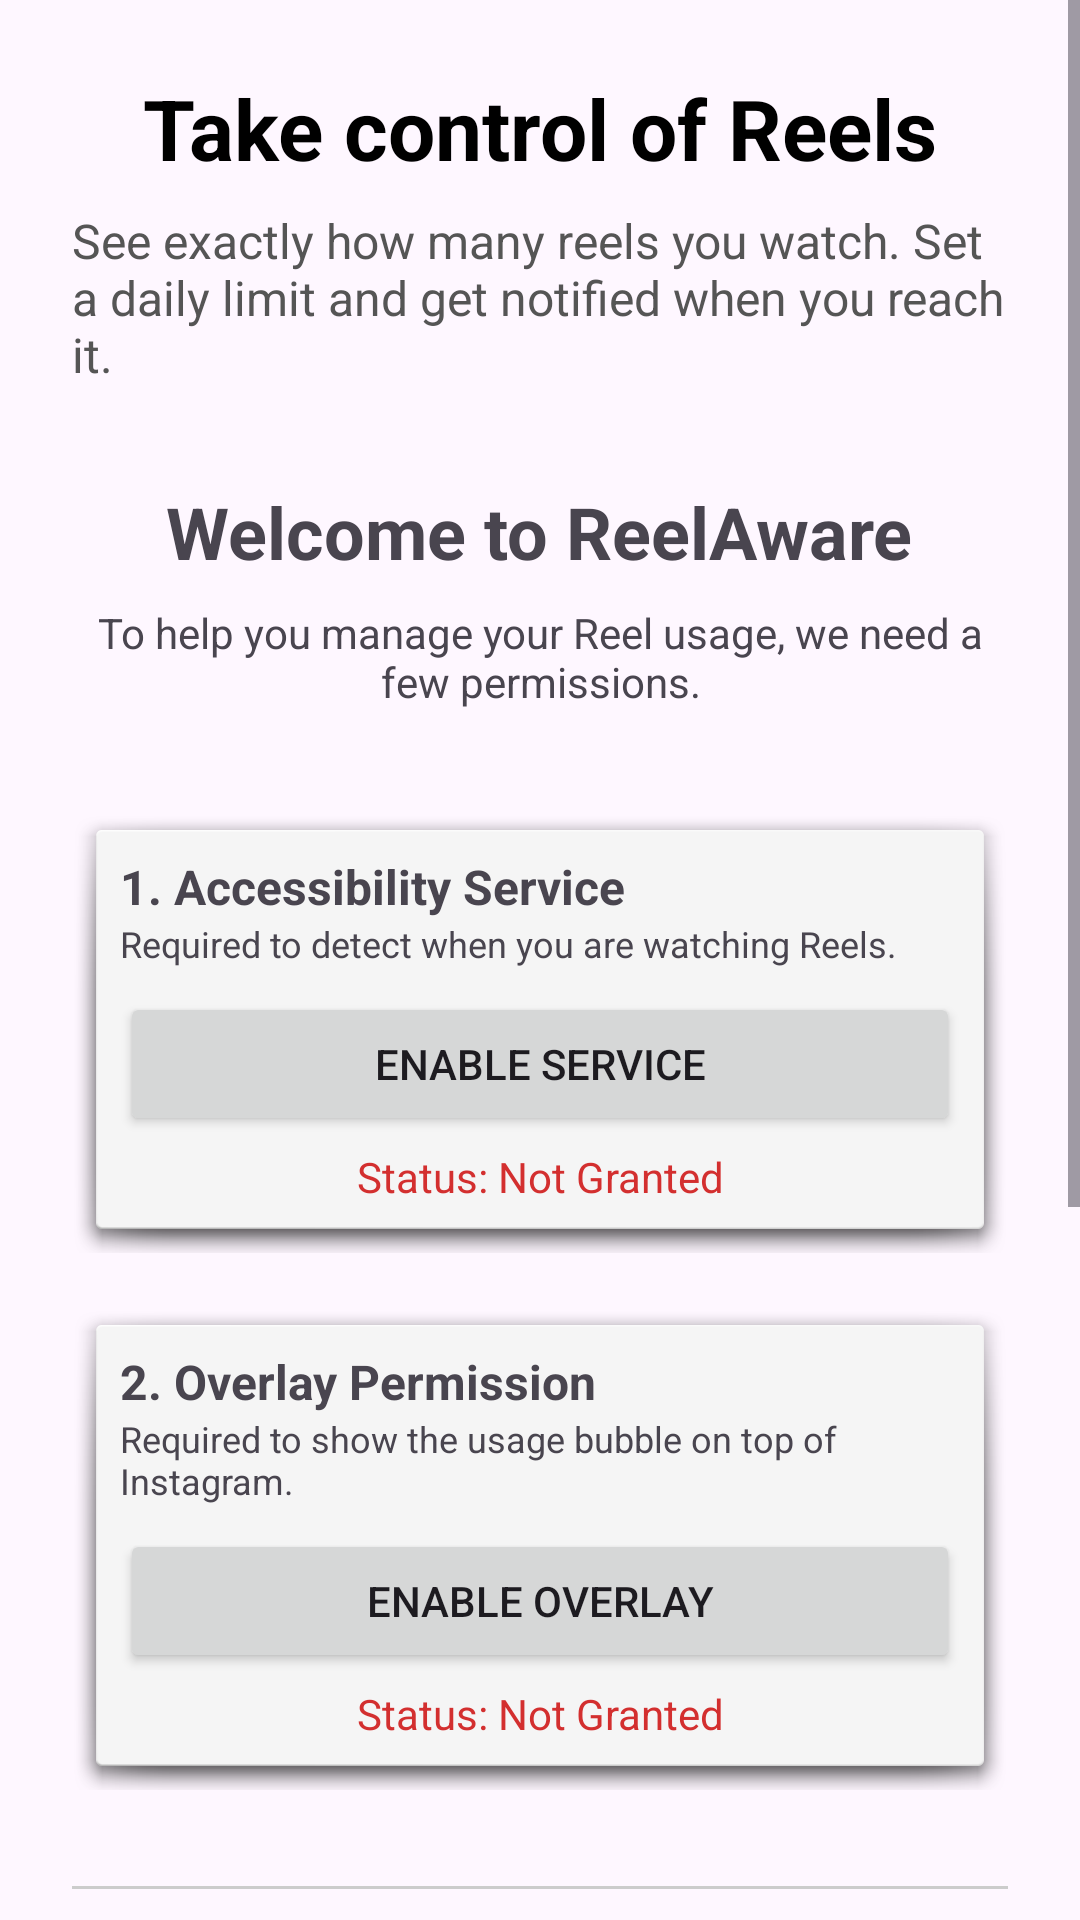

Reconstruct the res/layout file that produces this screen, plus the resources it refers to.
<!-- AndroidManifest.xml: application theme Theme.ReelAware -->
<!-- res/layout/activity_main.xml -->
<?xml version="1.0" encoding="utf-8"?>
<ScrollView xmlns:android="http://schemas.android.com/apk/res/android"
    xmlns:tools="http://schemas.android.com/tools"
    android:layout_width="match_parent"
    android:layout_height="match_parent"
    android:fillViewport="true">

    <LinearLayout
        android:layout_width="match_parent"
        android:layout_height="wrap_content"
        android:orientation="vertical"
        android:padding="24dp"
        android:gravity="center_horizontal"
        tools:context=".MainActivity">

        <TextView
            android:layout_width="wrap_content"
            android:layout_height="wrap_content"
            android:text="Take control of Reels"
            android:textSize="28sp"
            android:textStyle="bold"
            android:textColor="#000000"
            android:layout_marginBottom="8dp"/>

        <TextView
            android:layout_width="wrap_content"
            android:layout_height="wrap_content"
            android:text="See exactly how many reels you watch. Set a daily limit and get notified when you reach it."
            android:textSize="16sp"
            android:textColor="#555555"
            android:layout_marginBottom="32dp"/>

        <TextView
            android:layout_width="wrap_content"
            android:layout_height="wrap_content"
            android:text="Welcome to ReelAware"
            android:textSize="24sp"
            android:textStyle="bold"
            android:layout_marginBottom="8dp"/>

        <TextView
            android:layout_width="wrap_content"
            android:layout_height="wrap_content"
            android:text="To help you manage your Reel usage, we need a few permissions."
            android:textSize="14sp"
            android:gravity="center"
            android:layout_marginBottom="32dp"/>

        
        <LinearLayout
            android:layout_width="match_parent"
            android:layout_height="wrap_content"
            android:orientation="vertical"
            android:background="@android:drawable/dialog_holo_light_frame"
            android:padding="16dp"
            android:layout_marginBottom="16dp">

            <TextView
                android:layout_width="wrap_content"
                android:layout_height="wrap_content"
                android:text="1. Accessibility Service"
                android:textStyle="bold"
                android:textSize="16sp"/>
            
            <TextView
                android:layout_width="wrap_content"
                android:layout_height="wrap_content"
                android:text="Required to detect when you are watching Reels."
                android:textSize="12sp"
                android:layout_marginBottom="8dp"/>

            <Button
                android:id="@+id/btnOpenSettings"
                android:layout_width="match_parent"
                android:layout_height="wrap_content"
                android:text="Enable Service"/>
                
            <TextView
                android:id="@+id/tvAccessibilityStatus"
                android:layout_width="match_parent"
                android:layout_height="wrap_content"
                android:text="Status: Not Granted"
                android:textColor="#D32F2F"
                android:gravity="center"
                android:layout_marginTop="4dp"/>
        </LinearLayout>

        
        <LinearLayout
            android:layout_width="match_parent"
            android:layout_height="wrap_content"
            android:orientation="vertical"
            android:background="@android:drawable/dialog_holo_light_frame"
            android:padding="16dp"
            android:layout_marginBottom="32dp">

            <TextView
                android:layout_width="wrap_content"
                android:layout_height="wrap_content"
                android:text="2. Overlay Permission"
                android:textStyle="bold"
                android:textSize="16sp"/>

            <TextView
                android:layout_width="wrap_content"
                android:layout_height="wrap_content"
                android:text="Required to show the usage bubble on top of Instagram."
                android:textSize="12sp"
                android:layout_marginBottom="8dp"/>

            <Button
                android:id="@+id/btnOverlayPermission"
                android:layout_width="match_parent"
                android:layout_height="wrap_content"
                android:text="Enable Overlay"/>
            
             <TextView
                android:id="@+id/tvOverlayStatus"
                android:layout_width="match_parent"
                android:layout_height="wrap_content"
                android:text="Status: Not Granted"
                android:textColor="#D32F2F"
                android:gravity="center"
                android:layout_marginTop="4dp"/>
        </LinearLayout>

        
        <Button
            android:id="@+id/btnNotificationPermission"
            android:layout_width="match_parent"
            android:layout_height="wrap_content"
            android:text="Enable Notifications"
            android:visibility="gone"
            android:layout_marginBottom="16dp"/>

        
        <LinearLayout
            android:id="@+id/settingsLayout"
            android:layout_width="match_parent"
            android:layout_height="wrap_content"
            android:orientation="vertical"
            android:gravity="center_horizontal">
            
            <View
                android:layout_width="match_parent"
                android:layout_height="1dp"
                android:background="#CCCCCC"
                android:layout_marginBottom="16dp"/>
            
            <TextView
                android:layout_width="wrap_content"
                android:layout_height="wrap_content"
                android:text="Daily Limit Settings"
                android:textSize="18sp"
                android:layout_marginBottom="8dp"/>

            <Switch
                android:id="@+id/switchNotifMode"
                android:layout_width="wrap_content"
                android:layout_height="wrap_content"
                android:text="Notification-Only Mode "
                android:layout_marginBottom="16dp"/>

            <LinearLayout
                android:layout_width="match_parent"
                android:layout_height="wrap_content"
                android:orientation="horizontal"
                android:gravity="center_vertical"
                android:layout_marginBottom="8dp">
                
                <TextView
                    android:layout_width="0dp"
                    android:layout_height="wrap_content"
                    android:layout_weight="1"
                    android:text="Wiggle every X reels:"
                    android:textSize="14sp"/>
                
                <EditText
                    android:id="@+id/etBatchSize"
                    android:layout_width="60dp"
                    android:layout_height="wrap_content"
                    android:inputType="number"
                    android:hint="5"
                    android:gravity="center"/>
            </LinearLayout>

            <EditText
                android:id="@+id/etLimit"
                android:layout_width="match_parent"
                android:layout_height="wrap_content"
                android:inputType="number"
                android:hint="30"
                android:gravity="center"
                android:layout_marginBottom="8dp"/>

            <Button
                android:id="@+id/btnSaveLimit"
                android:layout_width="match_parent"
                android:layout_height="wrap_content"
                android:text="Save Limit"/>

            <Button
                android:id="@+id/btnResetCount"
                android:layout_width="match_parent"
                android:layout_height="wrap_content"
                android:text="Reset Count (Debug)"
                android:layout_marginTop="16dp"
                android:backgroundTint="#FF5555"/>

            <TextView
                android:layout_width="wrap_content"
                android:layout_height="wrap_content"
                android:text="Entirely on-device; no data leaves the device.\nApp works with airplane mode; network permission not requested."
                android:textSize="12sp"
                android:textColor="#666666"
                android:gravity="center"
                android:layout_marginTop="24dp"
                android:layout_marginBottom="8dp"/>
        </LinearLayout>

    </LinearLayout>
</ScrollView>
<!-- resources referenced by this layout -->
<resources>
  <style name="Theme.ReelAware" parent="Base.Theme.ReelAware" />
  <style name="Base.Theme.ReelAware" parent="Theme.Material3.DayNight.NoActionBar">
          
          
      </style>
</resources>
